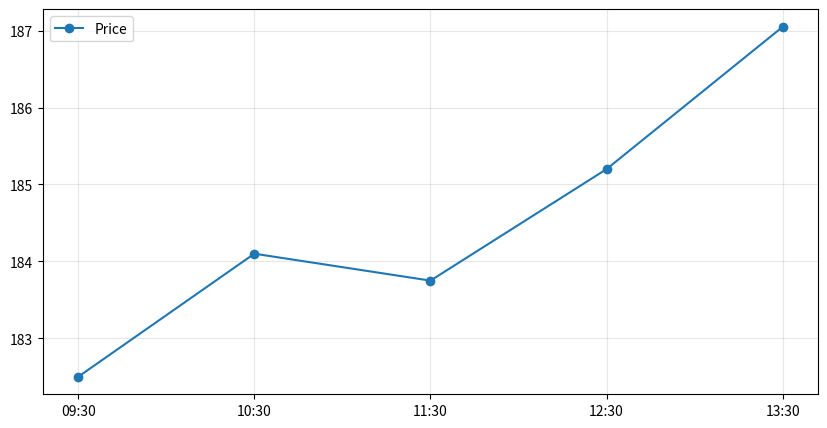

The script that saved this image:
import matplotlib.pyplot as plt
from typing import List, Tuple

# --- Type Aliasing ---
# Instead of List[Tuple[str, float]], we use meaningful names
Price = float
Timestamp = str
StockData = List[Tuple[Timestamp, Price]]

def plot_market_trend(data: StockData, ticker: str) -> None:
    # Uses StockData alias to handle historical pricing.
    # Unpack the list of tuples into separate lists for the x and y axes
    times, prices = zip(*data)

    plt.figure(figsize=(10, 5))
    plt.plot(times, prices, marker='o', linestyle='-', label='Price')

    # Standard Matplotlib formatting
    #plt.title(f"Intraday Performance: {ticker}", fontsize=14)
    #plt.xlabel("Trading Time (EST)")
    #plt.ylabel("Price (USD)")
    plt.grid(True, alpha=0.3)
    plt.legend()
    plt.show()

# Sample dataset using our defined types
history: StockData = [("09:30", 182.50), ("10:30", 184.10), ("11:30", 183.75),
    ("12:30", 185.20), ("13:30", 187.05)]

plot_market_trend(history, "NVDA")
